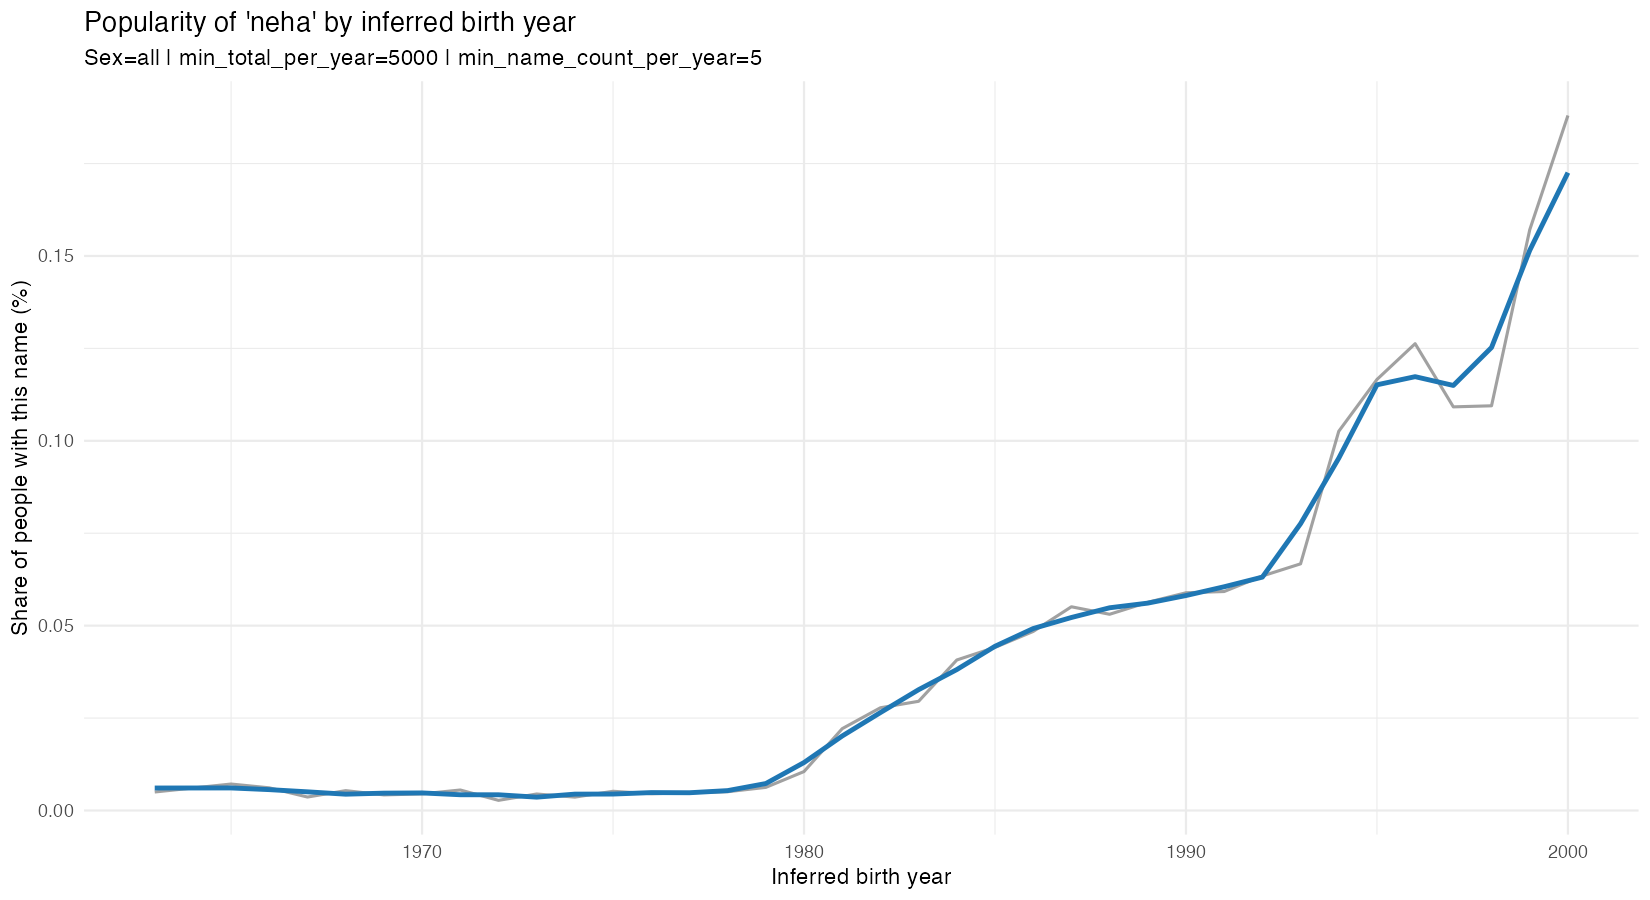

The data file committed next to this chart (first rows):
year, total_people, name_count, share_pct, share_pct_smoothed
1963, 119879, 6, 0.005005, 0.006081
1965, 111779, 8, 0.007157, 0.006098
1966, 130485, 8, 0.006131, 0.005643
1967, 137295, 5, 0.003642, 0.005047
1968, 149014, 8, 0.005369, 0.00441
1969, 142232, 6, 0.004218, 0.004693
1970, 155792, 7, 0.004493, 0.004751
1971, 162382, 9, 0.005542, 0.00426
1972, 182146, 5, 0.002745, 0.00425
1973, 201730, 9, 0.004461, 0.003608
1974, 193457, 7, 0.003618, 0.004426
1975, 192393, 10, 0.005198, 0.004448
1976, 220879, 10, 0.004527, 0.004842
1977, 229074, 11, 0.004802, 0.004802
1978, 256033, 13, 0.005077, 0.005378
1979, 239864, 15, 0.006254, 0.00729
1980, 265674, 28, 0.01054, 0.01298
1981, 266515, 59, 0.02214, 0.02016
1982, 287878, 80, 0.02779, 0.02649
1983, 308086, 91, 0.02954, 0.03268
1984, 299672, 122, 0.04071, 0.03812
1985, 285625, 126, 0.04411, 0.04442
1986, 299396, 145, 0.04843, 0.04922
1987, 288528, 159, 0.05511, 0.05221
1988, 297675, 158, 0.05308, 0.05483
1989, 285893, 161, 0.05631, 0.0561
1990, 258097, 152, 0.05889, 0.05815
1991, 214414, 127, 0.05923, 0.06052
1992, 197063, 125, 0.06343, 0.06313
1993, 190347, 127, 0.06672, 0.07758
1994, 190100, 195, 0.1026, 0.0953
1995, 175834, 205, 0.1166, 0.1151
1996, 163928, 207, 0.1263, 0.1173
1997, 134640, 147, 0.1092, 0.115
1998, 105051, 115, 0.1095, 0.1252
1999, 78305, 123, 0.1571, 0.1515
2000, 49469, 93, 0.188, 0.1725
